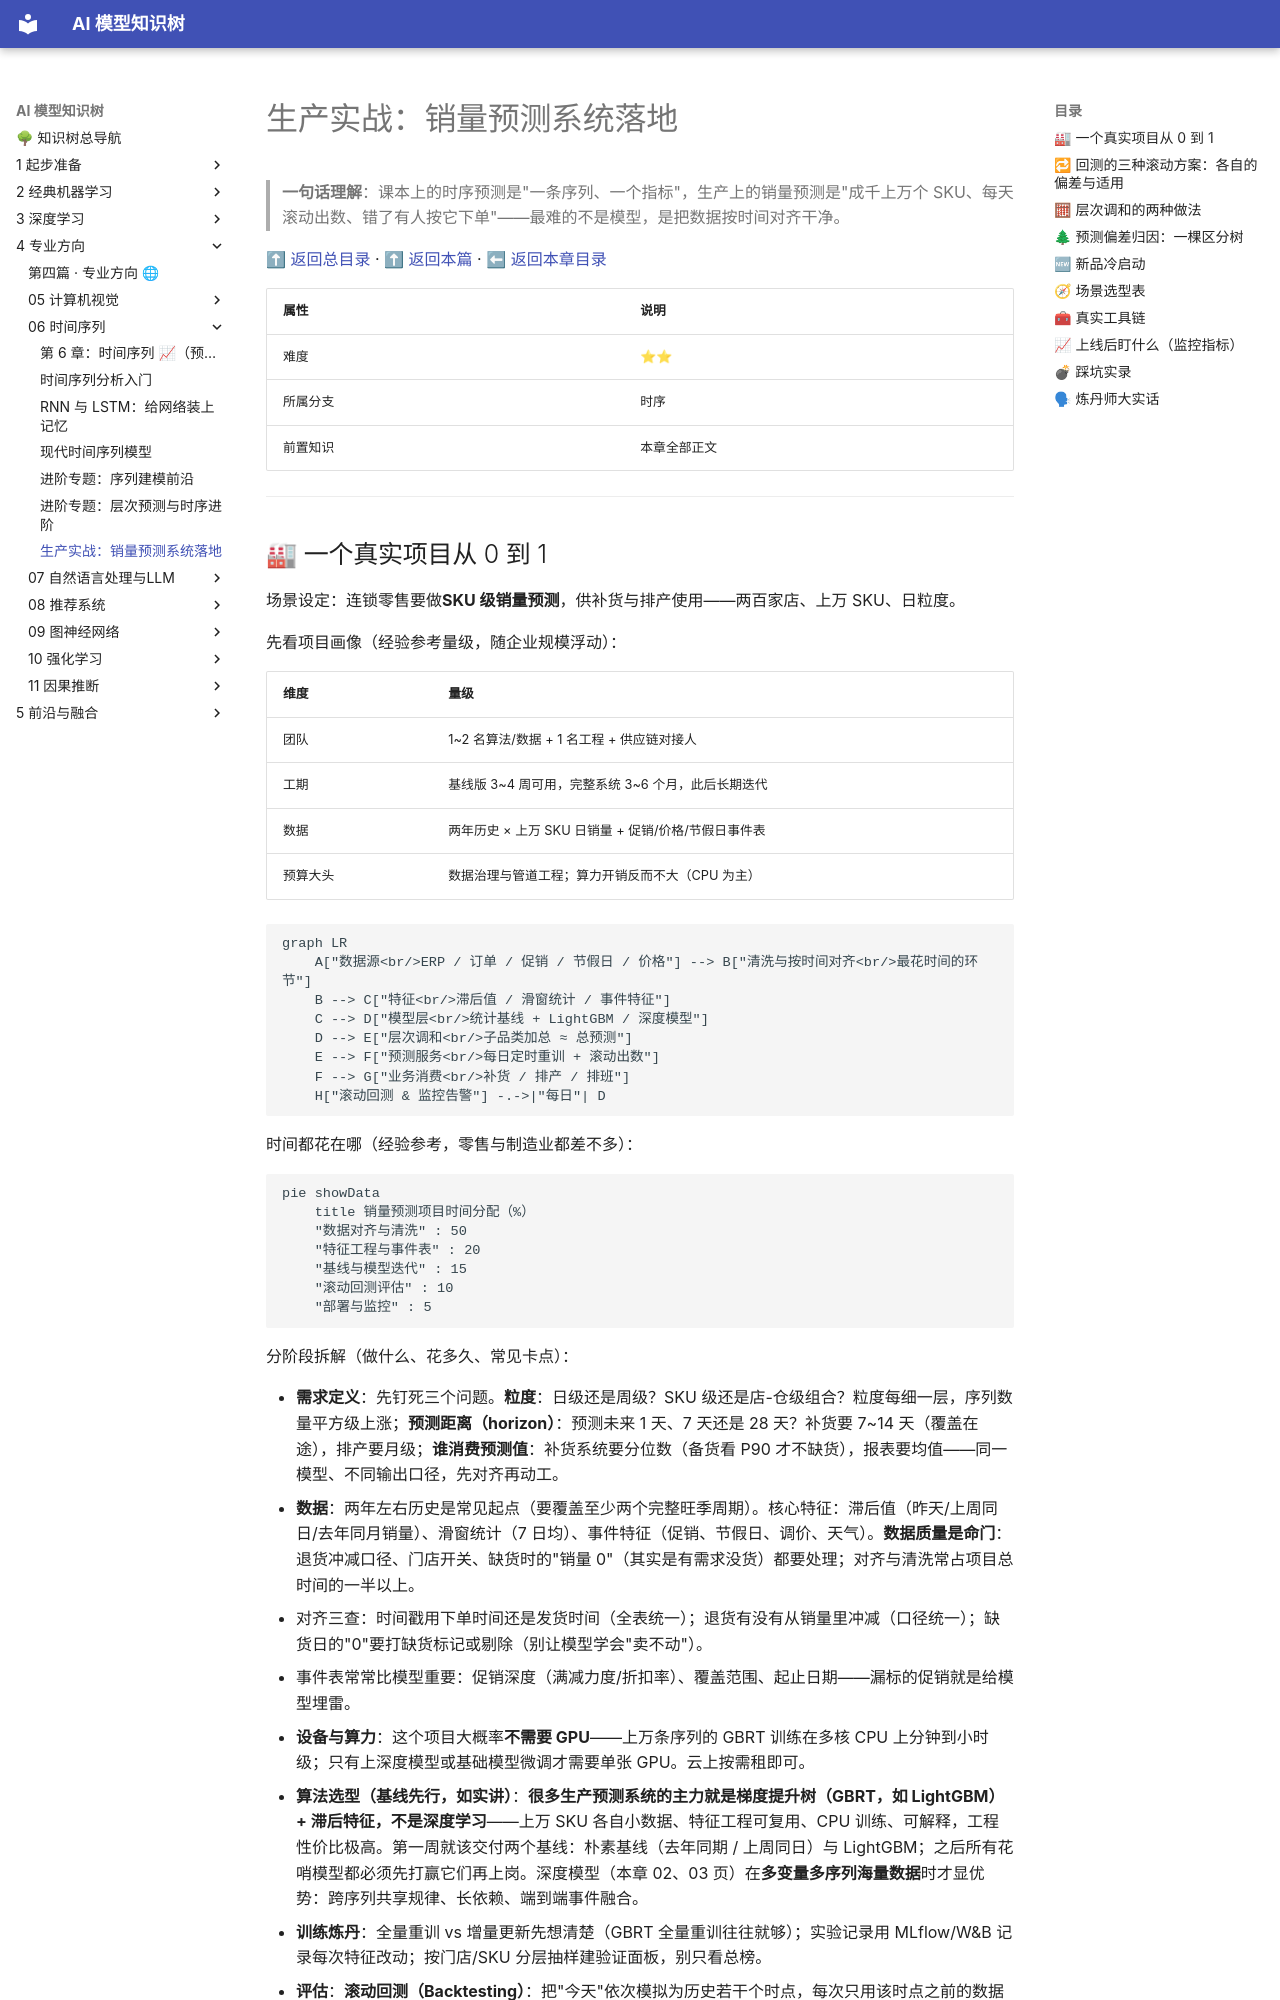

repository: lizhengzhong20-sketch/model_learning · page: 4-专业方向/06-时间序列/99-生产实战/index.html · generator: mkdocs

# 生产实战：销量预测系统落地

> **一句话理解**：课本上的时序预测是"一条序列、一个指标"，生产上的销量预测是"成千上万个 SKU、每天滚动出数、错了有人按它下单"——最难的不是模型，是把数据按时间对齐干净。

[⬆ 返回总目录](../../../README.md) · [⬆ 返回本篇](../README.md) · [⬅ 返回本章目录](./README.md)

| 属性 | 说明 |
|------|------|
| 难度 | ⭐⭐ |
| 所属分支 | 时序 |
| 前置知识 | 本章全部正文 |

---
